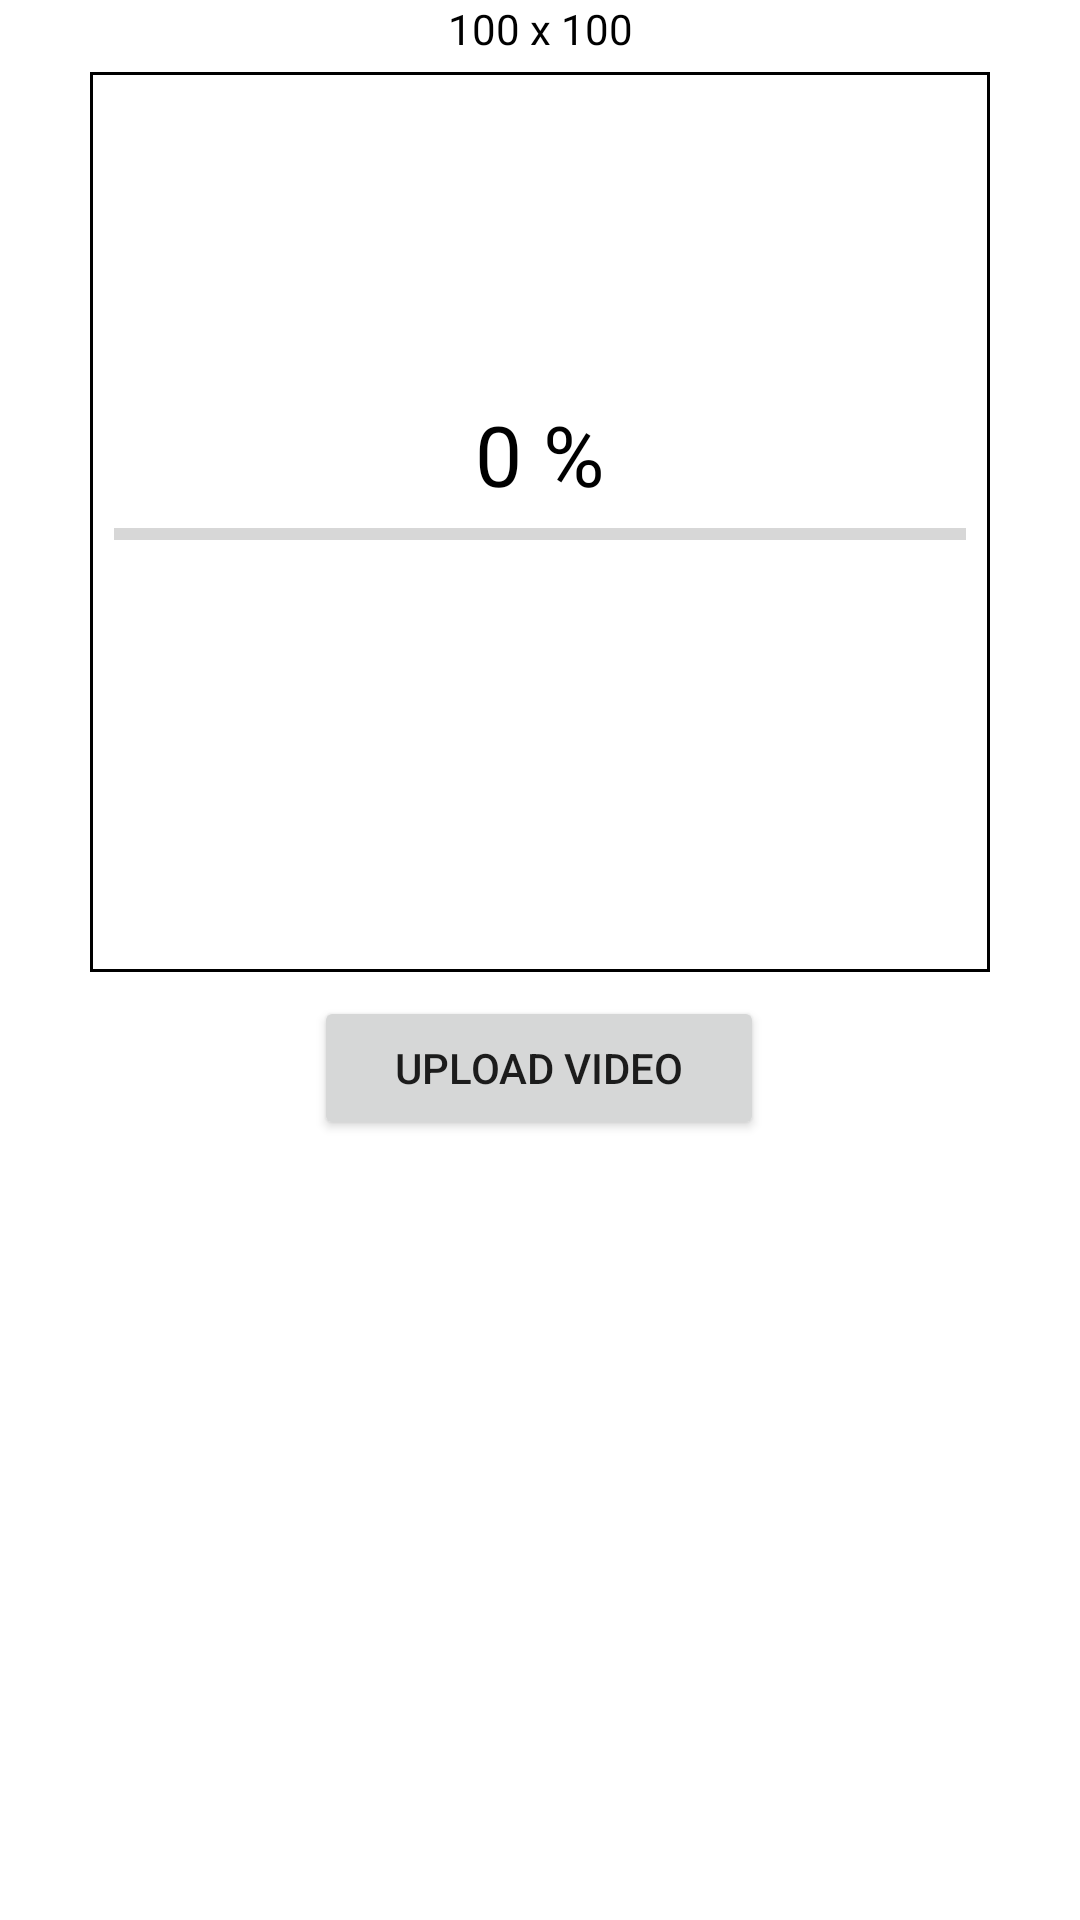

The Android layout XML behind this screen, and the referenced resources:
<!-- AndroidManifest.xml: application theme Theme.ImageOppener4 -->
<!-- res/layout/fragment_other_layout.xml -->
<?xml version="1.0" encoding="utf-8"?>
<androidx.constraintlayout.widget.ConstraintLayout xmlns:android="http://schemas.android.com/apk/res/android"
    xmlns:app="http://schemas.android.com/apk/res-auto"
    xmlns:tools="http://schemas.android.com/tools"
    android:layout_width="match_parent"
    android:layout_height="match_parent"
    tools:context=".OtherLayoutFragment">

    <ImageView
        android:id="@+id/imageView"
        android:layout_width="0dp"
        android:layout_height="300dp"
        android:layout_marginTop="24dp"
        android:src="@drawable/back"
        app:layout_constraintDimensionRatio="1:1"
        app:layout_constraintEnd_toEndOf="parent"
        app:layout_constraintStart_toStartOf="parent"
        app:layout_constraintTop_toTopOf="parent" />

    <Button
        android:id="@+id/buttonForVideo"
        android:layout_width="150dp"
        android:layout_height="wrap_content"
        android:layout_marginTop="8dp"
        android:onClick="buttonForVideoClick"
        android:text="Upload Video"
        app:layout_constraintEnd_toEndOf="parent"
        app:layout_constraintHorizontal_bias="0.498"
        app:layout_constraintStart_toStartOf="parent"
        app:layout_constraintTop_toBottomOf="@+id/imageView" />

    <ProgressBar
        android:id="@+id/progressBar"
        style="?android:attr/progressBarStyleHorizontal"
        android:layout_width="0dp"
        android:layout_height="wrap_content"
        android:layout_marginStart="8dp"
        android:layout_marginTop="170dp"
        android:layout_marginEnd="8dp"
        app:layout_constraintEnd_toEndOf="@+id/imageView"
        app:layout_constraintHorizontal_bias="1.0"
        app:layout_constraintStart_toStartOf="@+id/imageView"
        app:layout_constraintTop_toTopOf="parent" />

    <TextView
        android:id="@+id/progressStatusText"
        android:layout_width="wrap_content"
        android:layout_height="wrap_content"
        android:text="0 %"
        android:textColor="@color/black"
        android:textSize="28sp"
        app:layout_constraintBottom_toTopOf="@+id/progressBar"
        app:layout_constraintEnd_toEndOf="parent"
        app:layout_constraintStart_toStartOf="parent" />

    <TextView
        android:id="@+id/imageShape"
        android:layout_width="wrap_content"
        android:layout_height="wrap_content"
        android:text="100 x 100"
        android:textColor="@color/black"
        android:textSize="14sp"
        app:layout_constraintEnd_toEndOf="parent"
        app:layout_constraintStart_toStartOf="parent"
        app:layout_constraintTop_toTopOf="parent" />

</androidx.constraintlayout.widget.ConstraintLayout>
<!-- resources referenced by this layout -->
<resources>
  <!-- drawable back (drawable) -->
  <shape xmlns:android="http://schemas.android.com/apk/res/android" android:shape="rectangle">
      <solid android:color="@android:color/white" />
      <stroke android:width="1dip" android:color="#000000"/>
  </shape>
  <style name="Theme.ImageOppener4" parent="Theme.MaterialComponents.DayNight.DarkActionBar">
          
          <item name="colorPrimary">@color/purple_500</item>
          <item name="colorPrimaryVariant">@color/purple_700</item>
          <item name="colorOnPrimary">@color/white</item>
          
          <item name="colorSecondary">@color/teal_200</item>
          <item name="colorSecondaryVariant">@color/teal_700</item>
          <item name="colorOnSecondary">@color/black</item>
          
          <item name="android:statusBarColor" tools:targetApi="l">?attr/colorPrimaryVariant</item>
          
      </style>
  <!-- not gathered from this repository: default colours our renderer supplied (Android Studio template values) -->
  <color name="purple_500">#FF6200EE</color>
  <color name="purple_700">#FF3700B3</color>
  <color name="teal_200">#FF03DAC5</color>
  <color name="teal_700">#FF018786</color>
  <color name="black">#FF000000</color>
  <color name="white">#FFFFFFFF</color>
</resources>
